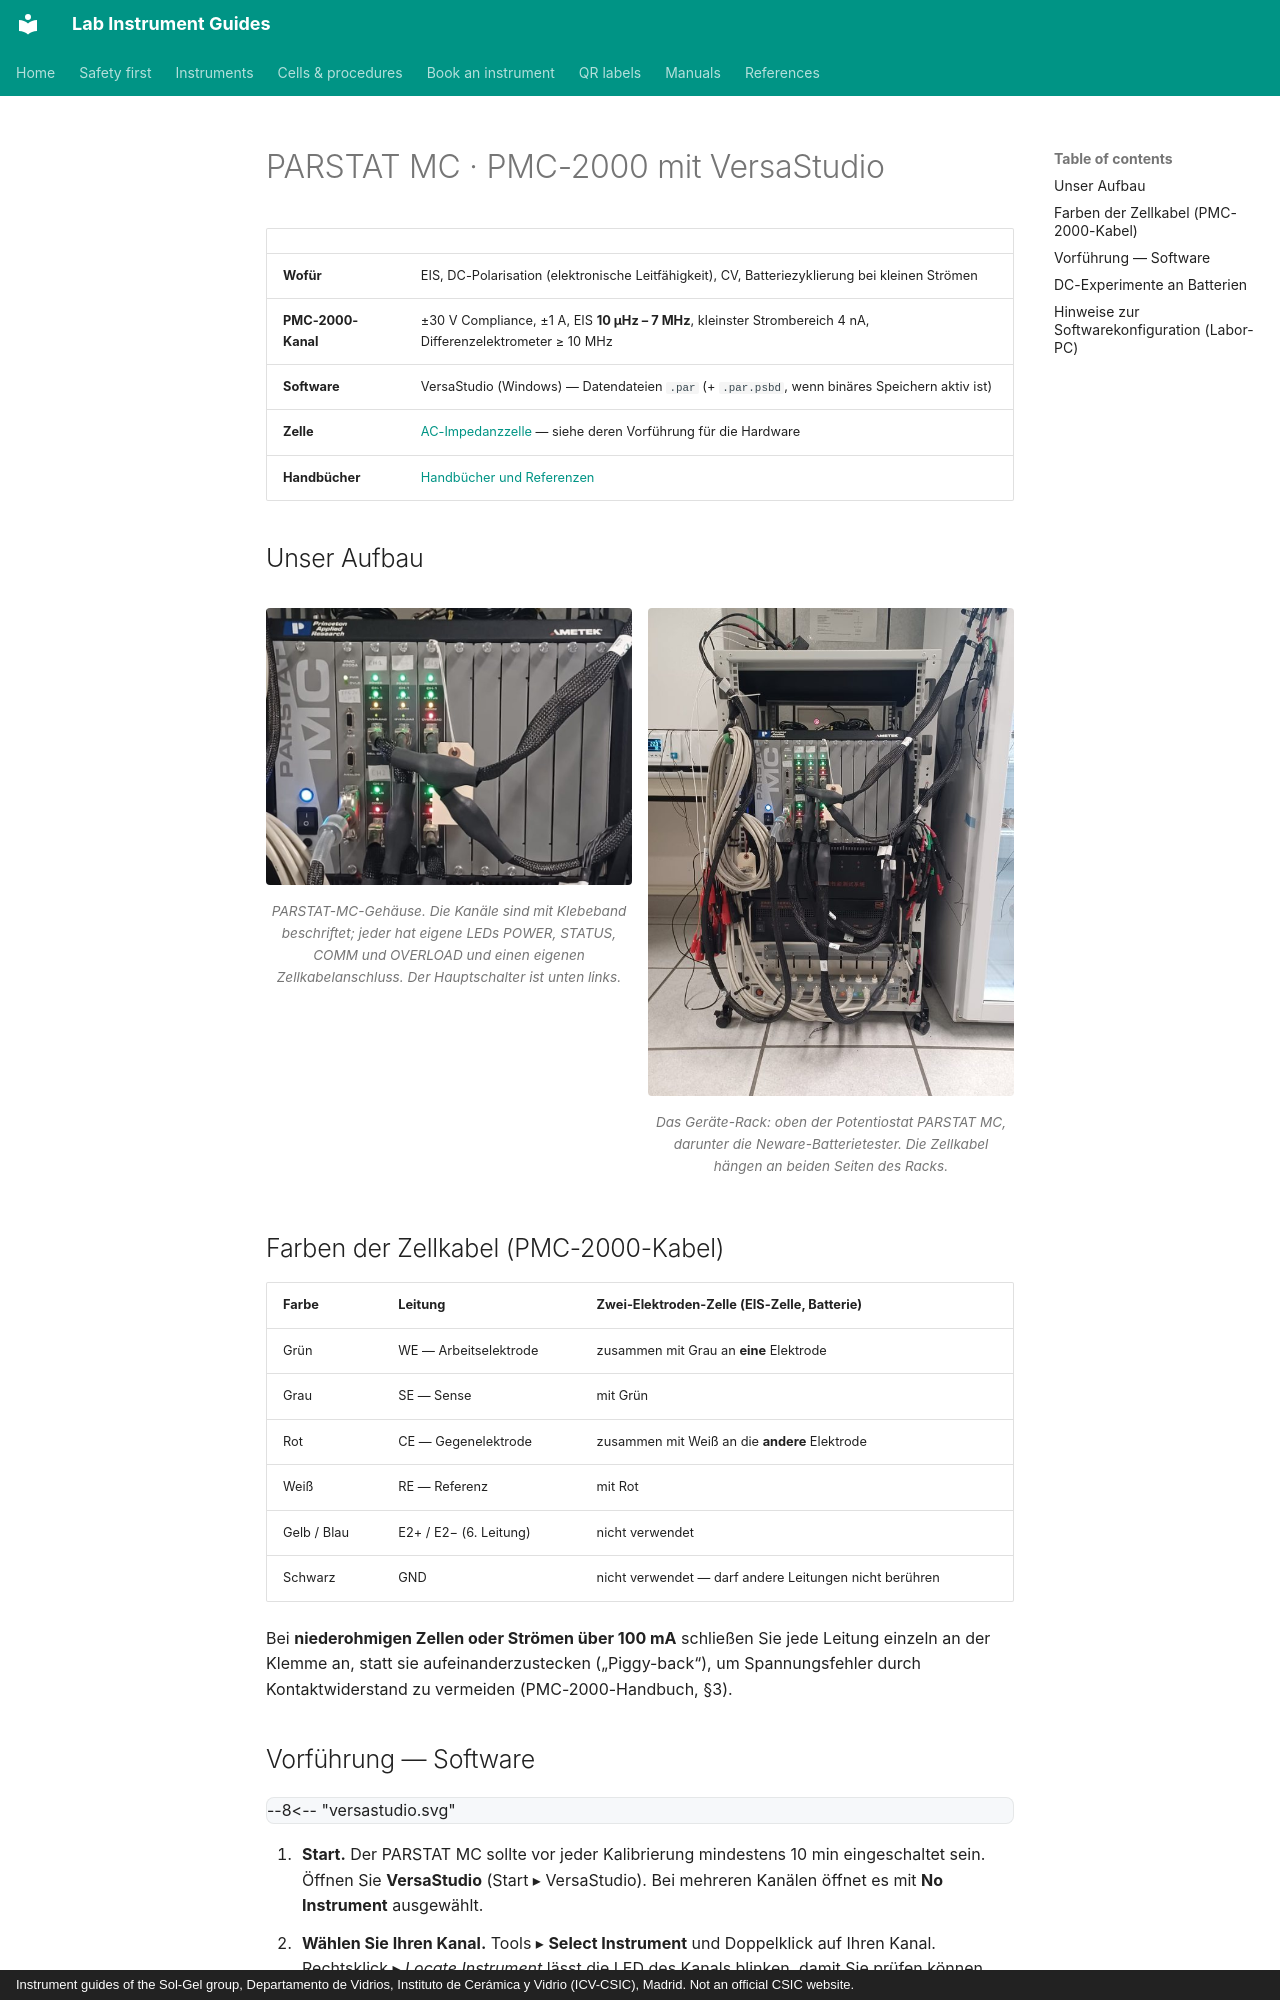

repository: zacharyslate/lab-guides · page: instruments/potentiostat.de/index.html · generator: mkdocs · copyright: Instrument guides of the Sol-Gel group, Departamento de Vidrios, Instituto de Cerámica y Vidrio (ICV-CSIC), Madrid. Not an official CSIC website.

---
title: PARSTAT MC · PMC-2000 mit VersaStudio
description: Einen Kanal auswählen, ein potentiostatisches EIS-Experiment einrichten, ausführen und kalibrierte Daten in VersaStudio mit dem PARSTAT MC PMC-2000 exportieren.
translation: machine
---

# PARSTAT MC · PMC-2000 mit VersaStudio

<div class="facts" markdown>

| | |
|---|---|
| **Wofür** | EIS, DC-Polarisation (elektronische Leitfähigkeit), CV, Batteriezyklierung bei kleinen Strömen |
| **PMC-2000-Kanal** | ±30 V Compliance, ±1 A, EIS **10 µHz – 7 MHz**, kleinster Strombereich 4 nA, Differenzelektrometer ≥ 10 MHz |
| **Software** | VersaStudio (Windows) — Datendateien `.par` (+ `.par.psbd`, wenn binäres Speichern aktiv ist) |
| **Zelle** | [AC-Impedanzzelle](../cells/eis-cell.md) — siehe deren Vorführung für die Hardware |
| **Handbücher** | [Handbücher und Referenzen](../manuals.md#potentiostat) |

</div>

## Unser Aufbau { #our-set-up }

<div class="photo-grid" markdown>

<figure markdown>
![PARSTAT-MC-Gehäuse. Die Kanäle sind mit Klebeband beschriftet; jeder hat eigene LEDs POWER, STATUS, COMM und OVERLOAD und einen eigenen Zellkabelanschluss. Der Hauptschalter ist unten links.](../assets/img/rack-parstat.jpg){ loading=lazy }
<figcaption>PARSTAT-MC-Gehäuse. Die Kanäle sind mit Klebeband beschriftet; jeder hat eigene LEDs POWER, STATUS, COMM und OVERLOAD und einen eigenen Zellkabelanschluss. Der Hauptschalter ist unten links.</figcaption>
</figure>

<figure markdown>
![Das Geräte-Rack: oben der Potentiostat PARSTAT MC, darunter die Neware-Batterietester. Die Zellkabel hängen an beiden Seiten des Racks.](../assets/img/rack-overview.jpg){ loading=lazy }
<figcaption>Das Geräte-Rack: oben der Potentiostat PARSTAT MC, darunter die Neware-Batterietester. Die Zellkabel hängen an beiden Seiten des Racks.</figcaption>
</figure>

</div>

## Farben der Zellkabel (PMC-2000-Kabel)

| Farbe | Leitung | Zwei-Elektroden-Zelle (EIS-Zelle, Batterie) |
|---|---|---|
| Grün | WE — Arbeitselektrode | zusammen mit Grau an **eine** Elektrode |
| Grau | SE — Sense | mit Grün |
| Rot | CE — Gegenelektrode | zusammen mit Weiß an die **andere** Elektrode |
| Weiß | RE — Referenz | mit Rot |
| Gelb / Blau | E2+ / E2− (6. Leitung) | nicht verwendet |
| Schwarz | GND | nicht verwendet — darf andere Leitungen nicht berühren |

Bei **niederohmigen Zellen oder Strömen über 100 mA** schließen Sie jede Leitung einzeln an der Klemme an, statt sie aufeinanderzustecken („Piggy-back“), um Spannungsfehler durch Kontaktwiderstand zu vermeiden (PMC-2000-Handbuch, §3).
